Image classification data set "dataset_split" (Luceatt/Final-Project-Deep-Learning on GitHub). Class labels (15): africanized honey bees killer bees, aphids, armyworms, brown marmorated stink bugs, cabbage loopers, citrus canker, colorado potato beetles, corn borers, corn earworms, fall armyworms, fruit flies, spider mites, thrips, tomato hornworms, western corn rootworms.

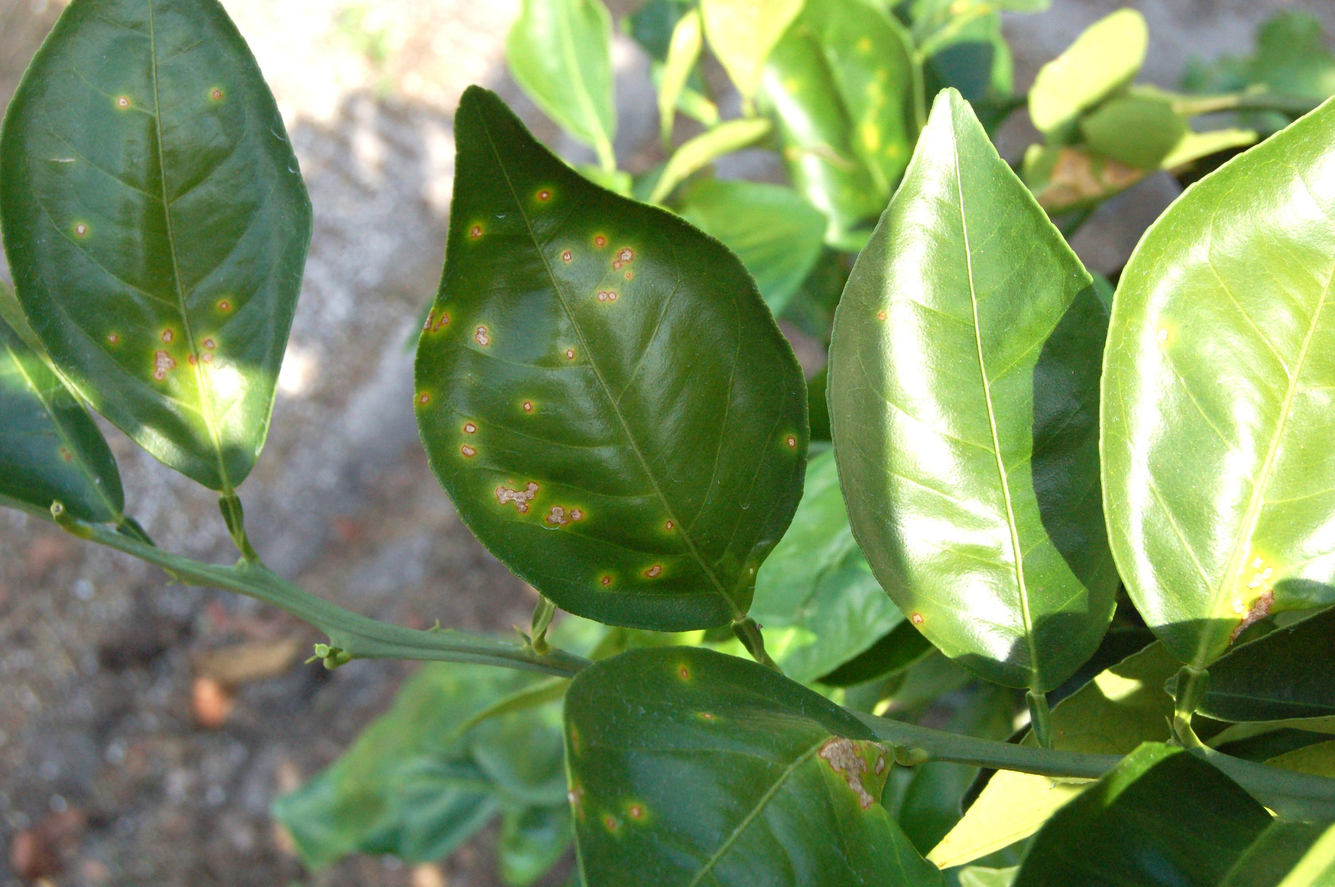
Label: citrus canker

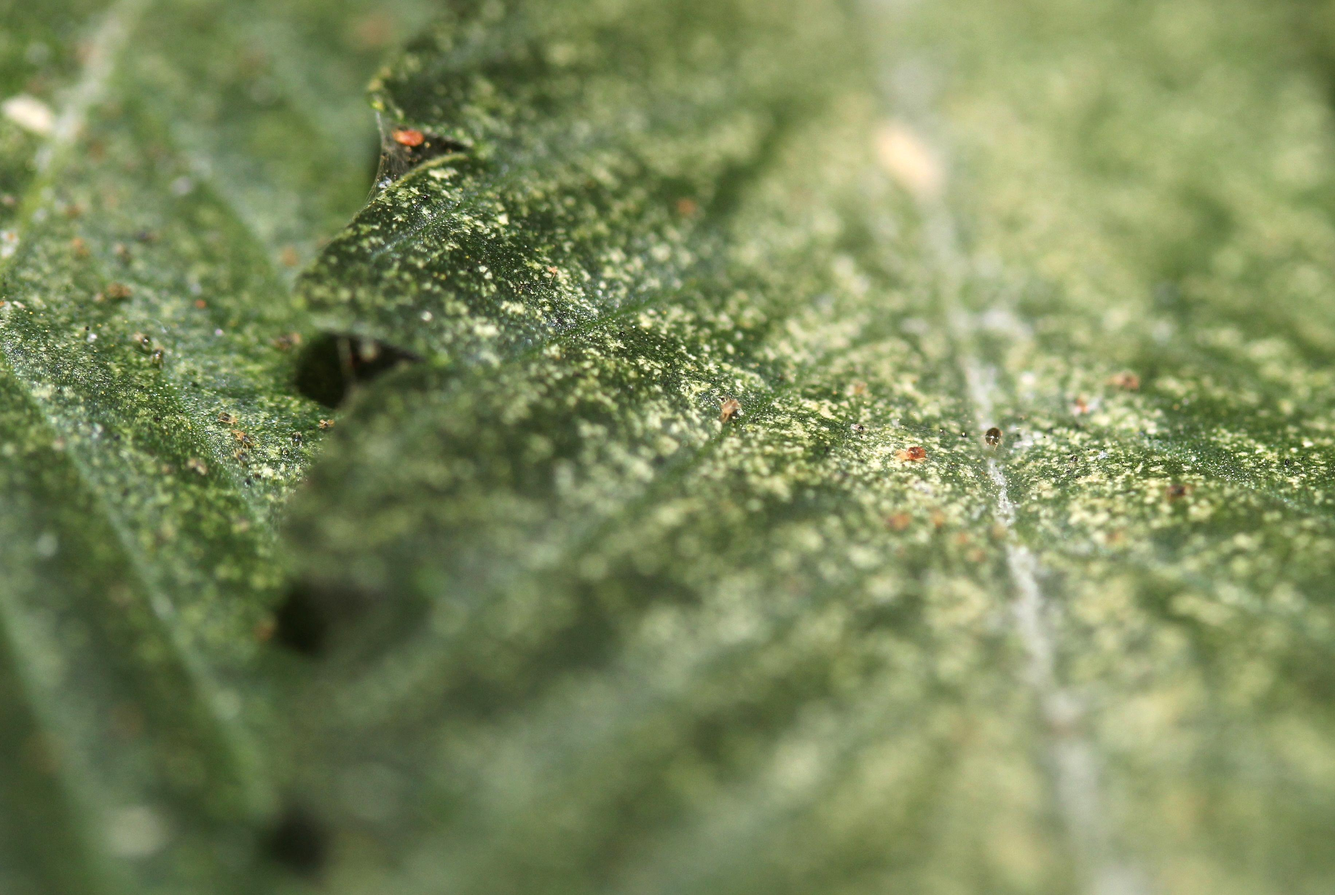
Label: spider mites

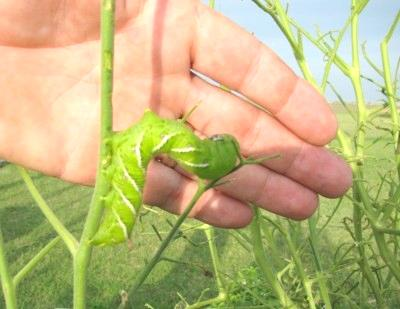
Label: tomato hornworms

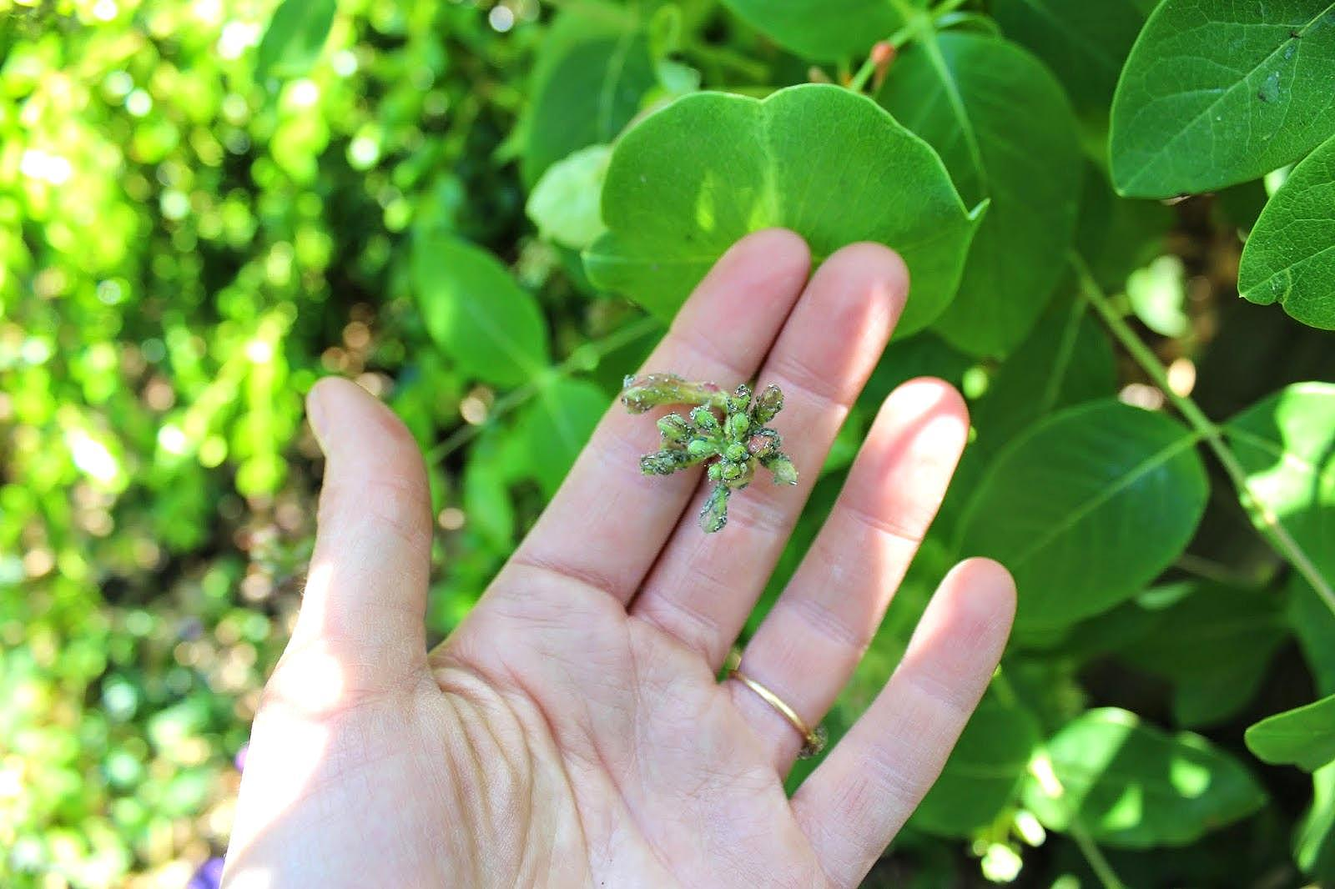
Label: aphids

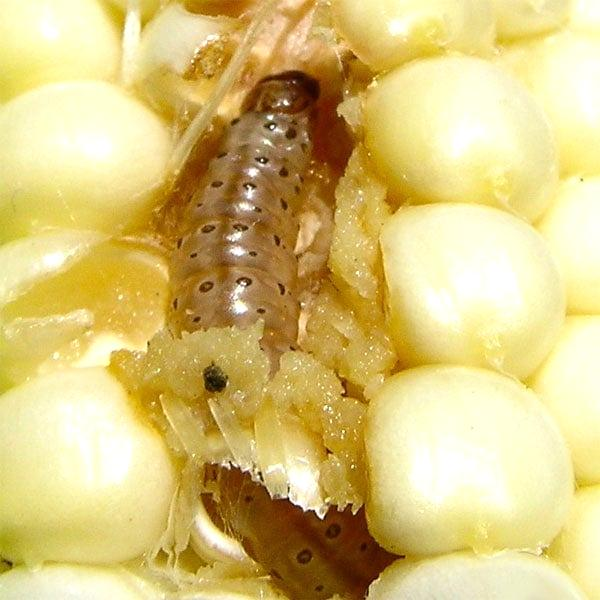
Label: corn borers

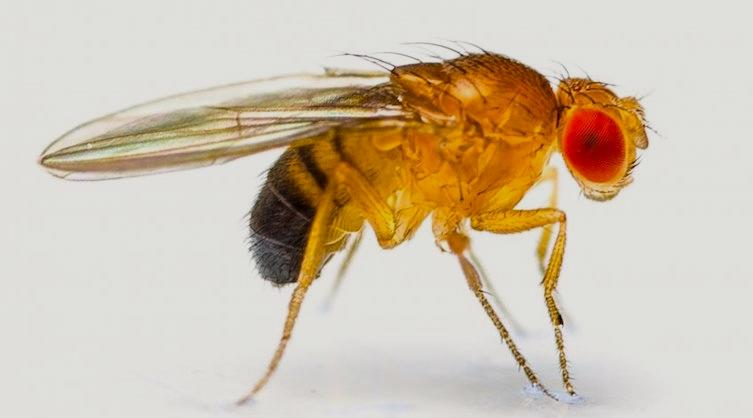
Label: fruit flies
